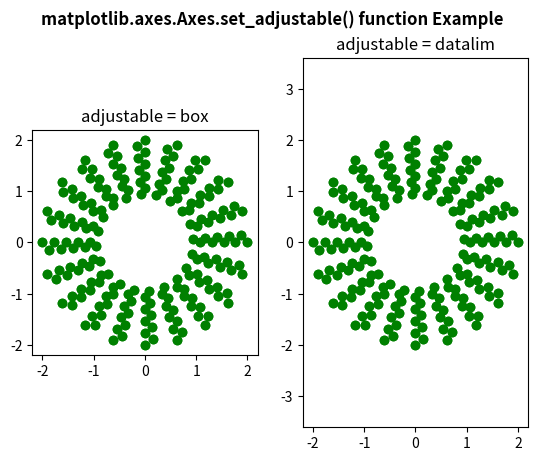

This chart was generated by the following Python code:
# ImpleIn Reviewtation of matplotlib function
import matplotlib.pyplot as plt
import matplotlib.tri as tri
import numpy as np

n_angles = 40
n_radii = 10
min_radius = 2
radii = np.linspace(min_radius, 0.95, n_radii)

angles = np.linspace(0, 4 * np.pi, n_angles, endpoint = False)
angles = np.repeat(angles[..., np.newaxis], n_radii, axis = 1)
angles[:, 1::2] += np.pi / n_angles

x = (radii * np.cos(angles)).flatten()
y = (radii * np.sin(angles)).flatten()

triang = tri.Triangulation(x, y)

triang.set_mask(np.hypot(x[triang.triangles].mean(axis = 1),
						y[triang.triangles].mean(axis = 1))
				< min_radius)
fig, (ax, ax1) = plt.subplots(1, 2)

ax.triplot(triang, 'bo-', lw = 1, color = "green")
ax.set_aspect('equal')
ax.set_title("adjustable = box")

ax1.set_aspect('equal')
ax1.set_adjustable("datalim")
ax1.triplot(triang, 'bo-', lw = 1, color = "green")
ax1.set_title("adjustable = datalim")

fig.suptitle('matplotlib.axes.Axes.set_adjustable() function Example\n', fontweight ="bold")
fig.canvas.draw()
plt.show()
